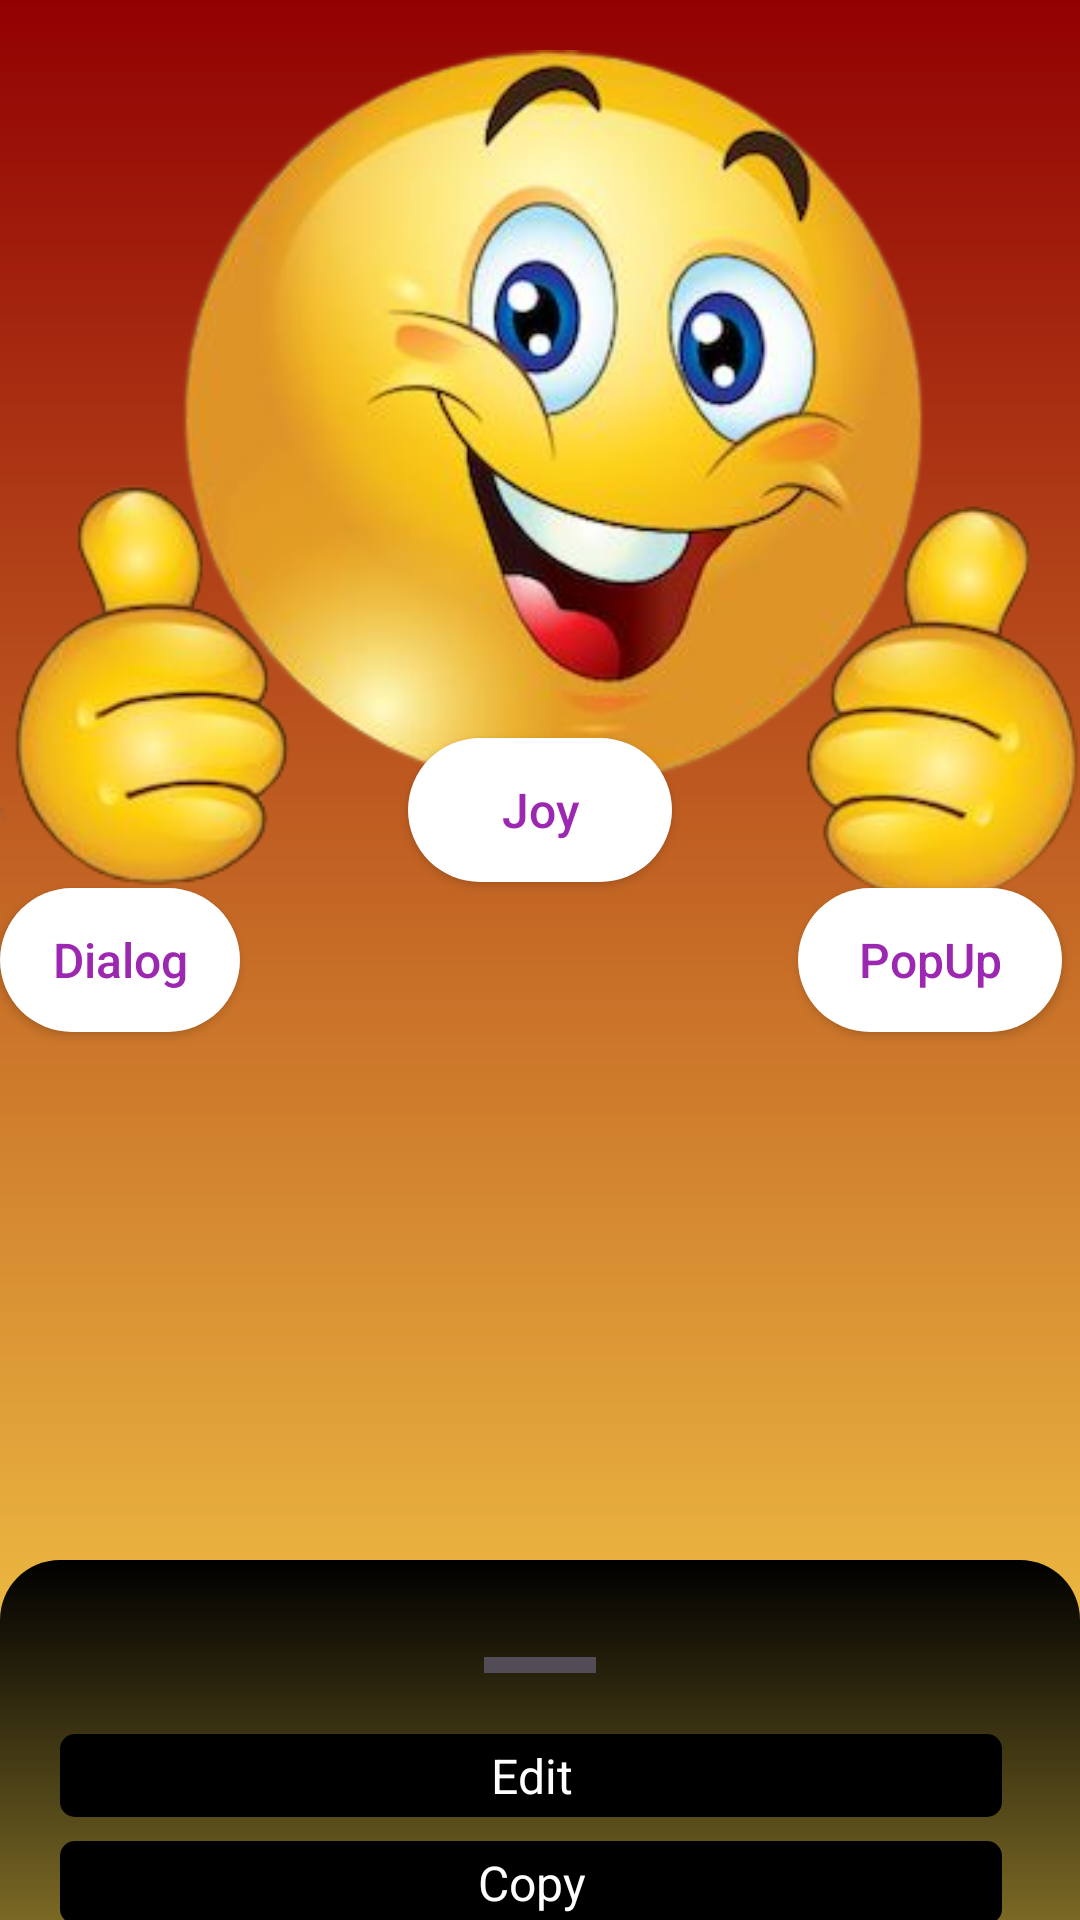

Produce the Android XML layout that renders to this screen, including the resource entries it uses.
<!-- AndroidManifest.xml: application theme Theme.Aula9_4Bottom -->
<!-- res/layout/activity_main.xml -->
<?xml version="1.0" encoding="utf-8"?>
<androidx.coordinatorlayout.widget.CoordinatorLayout xmlns:android="http://schemas.android.com/apk/res/android"
    xmlns:app="http://schemas.android.com/apk/res-auto"
    xmlns:tools="http://schemas.android.com/tools"
    android:layout_width="match_parent"
    android:layout_height="match_parent"
    android:background="@drawable/bg_roxo_salmao"
    tools:context=".MainActivity">

    


    <include
        android:id="@+id/bottomSheetIncluido"
        layout="@layout/custom_bottom_sheet" />


    <ImageView
        android:id="@+id/imageView"
        android:layout_width="wrap_content"
        android:layout_height="wrap_content"
        app:layout_constraintBottom_toBottomOf="@+id/btnClickAqui"
        app:layout_constraintEnd_toEndOf="parent"
        app:layout_constraintHorizontal_bias="0.454"
        app:layout_constraintStart_toStartOf="parent"
        app:layout_constraintTop_toTopOf="parent"
        app:layout_constraintVertical_bias="0.266"
        app:srcCompat="@drawable/emoji_ta_certinho" />

    <androidx.appcompat.widget.AppCompatButton
        android:id="@+id/btnAlegria"
        android:layout_width="wrap_content"
        android:layout_height="wrap_content"
        android:layout_gravity="center"
        android:layout_marginBottom="100dp"
        android:background="@drawable/button"
        android:text="Joy"
        android:padding="10dp"
        android:textAllCaps="false"
        app:backgroundTint="@color/white"
        android:textColor="#9C27B0"
        android:textSize="16sp" />

    <androidx.appcompat.widget.AppCompatButton
        android:id="@+id/btnSubir"
        android:layout_width="wrap_content"
        android:layout_height="wrap_content"
        android:layout_gravity="center"
        android:layout_marginStart="260dp"
        android:background="@drawable/button"
        android:backgroundTint="@color/white"
        android:text="PopUp"
        android:textAllCaps="false"
        android:textColor="#9C27B0"
        android:textSize="16sp" />

    <androidx.appcompat.widget.AppCompatButton
        android:id="@+id/btnDialogS"
        android:layout_width="wrap_content"
        android:layout_height="wrap_content"
        android:layout_gravity="center"
        android:layout_marginEnd="280dp"
        android:background="@drawable/button"
        android:backgroundTint="@color/white"
        android:text="Dialog"
        android:textAllCaps="false"
        android:textColor="#9C27B0"
        android:textSize="16sp" />





</androidx.coordinatorlayout.widget.CoordinatorLayout>
<!-- res/layout/custom_bottom_sheet.xml (included above) -->
<?xml version="1.0" encoding="utf-8"?>
<LinearLayout xmlns:android="http://schemas.android.com/apk/res/android"
    xmlns:app="http://schemas.android.com/apk/res-auto"
    android:orientation="vertical"
    android:layout_width="match_parent"
    android:layout_height="wrap_content"
    android:background="@drawable/bg_pink_purple"
    android:padding="20dp"
    android:paddingBottom="10dp"
    android:id="@+id/bottomSheet"
    app:behavior_hideable="false"
    android:visibility="visible"
    app:behavior_peekHeight="120dp"
    app:layout_behavior="com.google.android.material.bottomsheet.BottomSheetBehavior">

    

    <ImageView
        android:layout_width="70dp"
        android:layout_height="wrap_content"
        android:layout_gravity="center|top"
        android:scaleType="centerCrop"
        android:src="@drawable/ic_baseline_remove_grey"
        android:padding="3dp"
        >

    </ImageView>

    

    <TextView
        android:id="@+id/tvEdit"
        android:layout_width="match_parent"
        android:layout_height="wrap_content"
        android:text="Edit"
        android:textSize="16dp"
        android:textColor="@color/white"
        android:layout_marginTop="8dp"
        android:layout_marginEnd="6dp"
        android:textCursorDrawable="@drawable/ic_edit_24"
        android:background="@drawable/bg_white"
        android:padding="3dp"
        android:gravity="center"
        />

    <TextView
        android:id="@+id/tvCopy"
        android:layout_width="match_parent"
        android:layout_height="wrap_content"
        android:text="Copy"
        android:textSize="16dp"
        android:textColor="@color/white"
        android:layout_marginTop="8dp"
        android:layout_marginEnd="6dp"
        android:background="@drawable/bg_white"
        android:padding="3dp"
        android:gravity="center"
        />
    <TextView
        android:id="@+id/tvCut"
        android:layout_width="match_parent"
        android:layout_height="wrap_content"
        android:text="Cut"
        android:textSize="16dp"
        android:textColor="@color/white"
        android:layout_marginTop="8dp"
        android:layout_marginEnd="6dp"
        android:background="@drawable/bg_white"
        android:padding="3dp"
        android:gravity="center"
        />
    <TextView
        android:id="@+id/tvMove"
        android:layout_width="match_parent"
        android:layout_height="wrap_content"
        android:text="Move"
        android:textSize="16dp"
        android:textColor="@color/white"
        android:layout_marginTop="8dp"
        android:layout_marginEnd="6dp"
        android:background="@drawable/bg_white"
        android:padding="3dp"
        android:gravity="center"
        />
    <TextView
        android:id="@+id/tvDelet"
        android:layout_width="match_parent"
        android:layout_height="wrap_content"
        android:text="Delet"
        android:textSize="16dp"
        android:textColor="@color/white"
        android:layout_marginTop="8dp"
        android:layout_marginEnd="6dp"
        android:background="@drawable/bg_white"
        android:padding="3dp"
        android:gravity="center"
        />

</LinearLayout>
<!-- resources referenced by this layout -->
<resources>
  <color name="white">#FFFFFFFF</color>
  <!-- drawable bg_pink_purple (drawable) -->
  <?xml version="1.0" encoding="utf-8"?>
  <shape xmlns:android="http://schemas.android.com/apk/res/android"
      android:shape="rectangle">
  
      <corners android:topLeftRadius="20dp"
          android:topRightRadius="20dp"/>
  
      <gradient
          android:startColor="@color/Yellow"
          android:endColor="@color/black"
          android:angle="90"/>
  
  </shape>
  <!-- drawable bg_roxo_salmao (drawable) -->
  <?xml version="1.0" encoding="utf-8"?>
  <shape xmlns:android="http://schemas.android.com/apk/res/android"
      android:shape="rectangle">
  
      <gradient
          android:startColor="@color/Yellow"
          android:endColor="@color/Wine"
          android:angle="90"/>
  
  </shape>
  <!-- drawable bg_white (drawable) -->
  <?xml version="1.0" encoding="utf-8"?>
  <shape xmlns:android="http://schemas.android.com/apk/res/android"
      android:shape="rectangle">
  
      <solid android:color="@color/black"/>
      <corners android:radius="5dp"/>
  
  </shape>
  <!-- drawable button (drawable) -->
  <?xml version="1.0" encoding="utf-8"?>
  <shape xmlns:android="http://schemas.android.com/apk/res/android"
      android:shape="rectangle">
  
      <solid android:color="@color/black"/>
      <corners android:radius="100in"/>
  
  </shape>
  <!-- drawable emoji_ta_certinho: png bitmap (drawable-v24, 163228 bytes) -->
  <!-- drawable ic_baseline_remove_grey (drawable) -->
  <vector android:height="24dp" android:tint="#524C56"
      android:viewportHeight="24" android:viewportWidth="24"
      android:width="24dp" xmlns:android="http://schemas.android.com/apk/res/android">
      <path android:fillColor="@android:color/white" android:pathData="M19,13H5v-2h14v2z"/>
  </vector>
  <!-- drawable ic_edit_24 (drawable) -->
  <vector android:height="24dp" android:tint="#BA1BC7"
      android:viewportHeight="24" android:viewportWidth="24"
      android:width="24dp" xmlns:android="http://schemas.android.com/apk/res/android">
      <path android:fillColor="@android:color/white" android:pathData="M3,17.25V21h3.75L17.81,9.94l-3.75,-3.75L3,17.25zM20.71,7.04c0.39,-0.39 0.39,-1.02 0,-1.41l-2.34,-2.34c-0.39,-0.39 -1.02,-0.39 -1.41,0l-1.83,1.83 3.75,3.75 1.83,-1.83z"/>
  </vector>
  <style name="Theme.Aula9_4Bottom" parent="Theme.MaterialComponents.DayNight.NoActionBar">
          
          <item name="colorPrimary">@color/purple_500</item>
          <item name="colorPrimaryVariant">@color/black</item>
          <item name="colorOnPrimary">@color/white</item>
          
          <item name="colorSecondary">@color/teal_200</item>
          <item name="colorSecondaryVariant">@color/teal_700</item>
          <item name="colorOnSecondary">@color/black</item>
          
          <item name="android:statusBarColor" tools:targetApi="l">?attr/colorPrimaryVariant</item>
          
      </style>
  <color name="Yellow">#fcd94c</color>
  <color name="black">#FF000000</color>
  <color name="Wine">#920102</color>
  <color name="purple_500">#FF6200EE</color>
  <color name="teal_200">#FF03DAC5</color>
  <color name="teal_700">#FF018786</color>
</resources>
